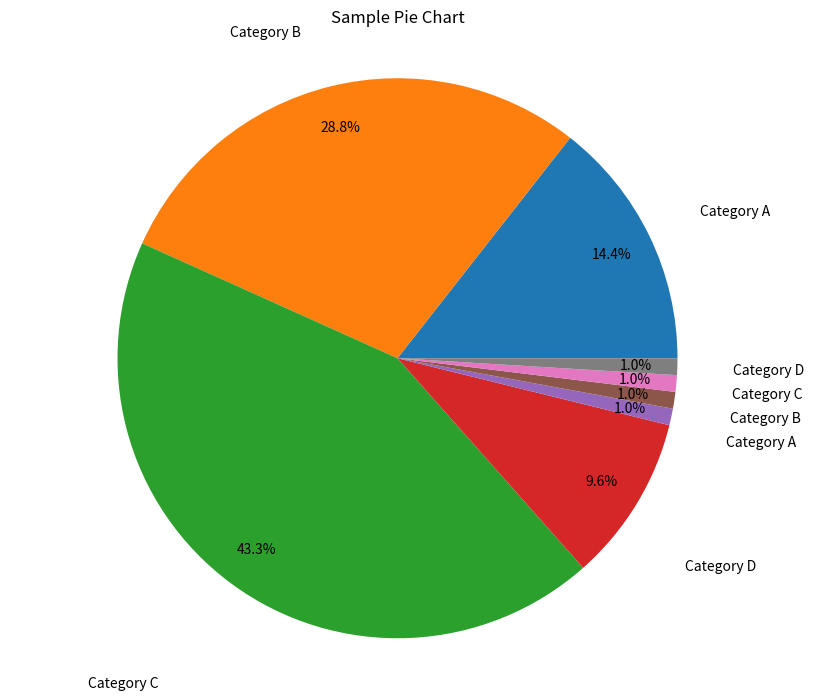

Source code (Python):
import matplotlib.pyplot as plt
import numpy as np

def create_smart_pie_chart(sizes, labels, title=""):
    """
    Create a pie chart with intelligently placed labels that don't overlap.
    
    Parameters:
    sizes (list): Values for each pie slice
    labels (list): Labels for each slice
    title (str): Title of the pie chart
    """
    # Calculate the total to get percentages
    total = sum(sizes)
    percentages = [size/total * 100 for size in sizes]
    
    # Create figure and axis
    fig, ax = plt.subplots(figsize=(10, 8))
    
    # Get the center and radius of the pie chart
    center = (0, 0)
    radius = 1
    
    # Calculate the angles for each slice
    angles = [sum(percentages[:i])/100 * 2 * np.pi for i in range(len(percentages) + 1)]
    
    # Create the pie chart
    wedges, texts, autotexts = ax.pie(sizes,
                                     labels=labels,
                                     autopct='%1.1f%%',
                                     pctdistance=0.85,
                                     labeldistance=1.2)
    
    # Adjust label positions to prevent overlap
    # Get the positions of all labels
    label_positions = []
    for i, p in enumerate(wedges):
        ang = (angles[i] + angles[i+1])/2
        
        # Calculate the position for the label
        x = np.cos(ang) * radius * 1.2
        y = np.sin(ang) * radius * 1.2
        
        # Adjust position based on quadrant
        if x < 0:
            x *= 1.2  # Move left labels further left
        if y < 0:
            y *= 1.2  # Move bottom labels lower
            
        # Store position
        label_positions.append((x, y))
        
        # Set the label position
        texts[i].set_position((x, y))
        
        # Adjust percentage text position
        x_pct = np.cos(ang) * radius * 0.85
        y_pct = np.sin(ang) * radius * 0.85
        autotexts[i].set_position((x_pct, y_pct))
    
    # Set title
    if title:
        plt.title(title, pad=20)
    
    # Equal aspect ratio ensures that pie is drawn as a circle
    plt.axis('equal')
    
    return fig, ax

# Example usage
if __name__ == "__main__":
    # Sample data
    sizes = [15, 30, 45, 10, 1, 1, 1, 1]
    labels = ['Category A', 'Category B', 'Category C', 'Category D'] * 2
    
    fig, ax = create_smart_pie_chart(sizes, labels, "Sample Pie Chart")
    plt.show()